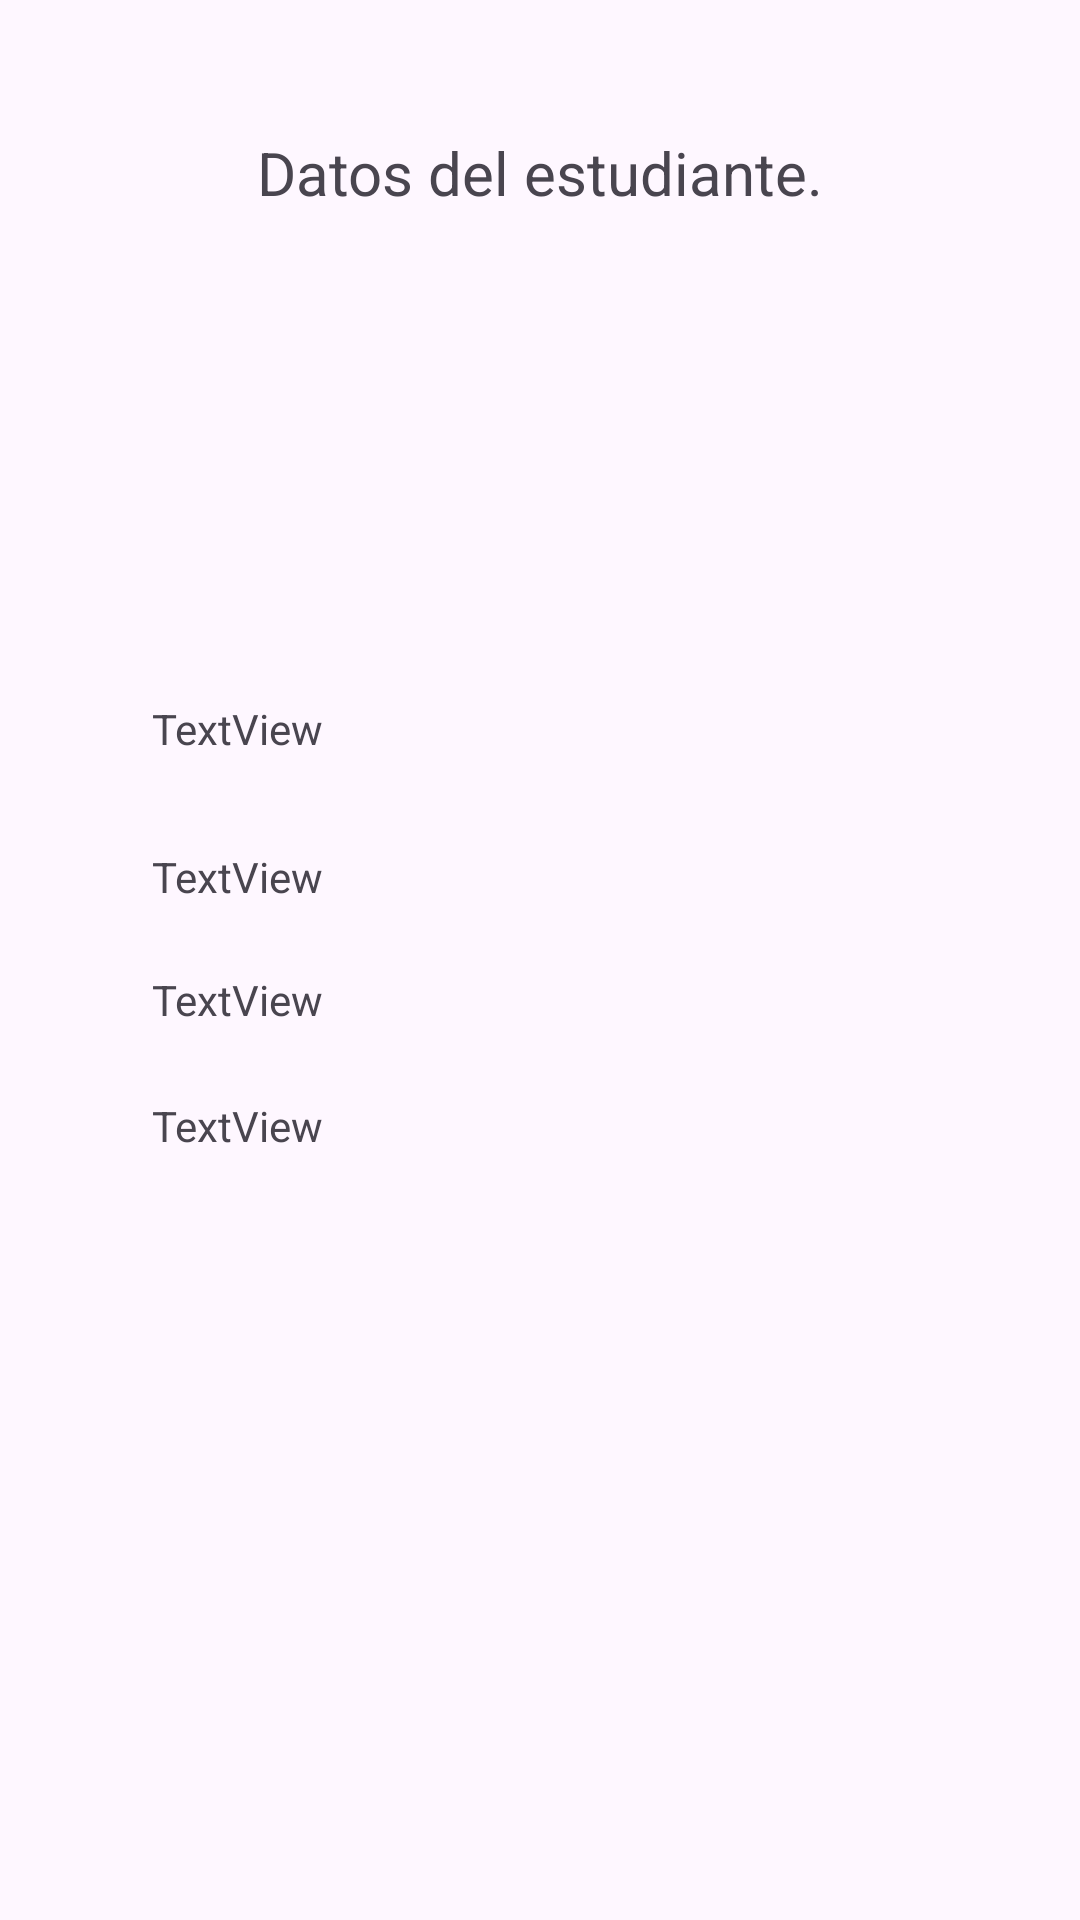

Layout XML and referenced resources for this Android screen:
<!-- AndroidManifest.xml: application theme Theme.RecyclerViewPersonas -->
<!-- res/layout/activity_main3.xml -->
<?xml version="1.0" encoding="utf-8"?>
<androidx.constraintlayout.widget.ConstraintLayout xmlns:android="http://schemas.android.com/apk/res/android"
    xmlns:app="http://schemas.android.com/apk/res-auto"
    xmlns:tools="http://schemas.android.com/tools"
    android:layout_width="match_parent"
    android:layout_height="match_parent"
    tools:context=".MainActivity3">

    <TextView
        android:id="@+id/titulo"
        android:layout_width="wrap_content"
        android:layout_height="wrap_content"
        android:text="Datos del estudiante."
        android:textSize="20dp"
        app:layout_constraintBottom_toBottomOf="parent"
        app:layout_constraintEnd_toEndOf="parent"
        app:layout_constraintStart_toStartOf="parent"
        app:layout_constraintTop_toTopOf="parent"
        app:layout_constraintVertical_bias="0.072" />

    <TextView
        android:id="@+id/eNombre"
        android:layout_width="wrap_content"
        android:layout_height="wrap_content"
        android:text="TextView"
        app:layout_constraintBottom_toBottomOf="parent"
        app:layout_constraintEnd_toEndOf="parent"
        app:layout_constraintHorizontal_bias="0.167"
        app:layout_constraintStart_toStartOf="parent"
        app:layout_constraintTop_toTopOf="parent"
        app:layout_constraintVertical_bias="0.376" />

    <TextView
        android:id="@+id/eEdad"
        android:layout_width="wrap_content"
        android:layout_height="wrap_content"
        android:text="TextView"
        app:layout_constraintBottom_toBottomOf="parent"
        app:layout_constraintEnd_toEndOf="parent"
        app:layout_constraintHorizontal_bias="0.167"
        app:layout_constraintStart_toStartOf="parent"
        app:layout_constraintTop_toTopOf="parent"
        app:layout_constraintVertical_bias="0.455" />

    <TextView
        android:id="@+id/ePais"
        android:layout_width="wrap_content"
        android:layout_height="wrap_content"
        android:text="TextView"
        app:layout_constraintBottom_toBottomOf="parent"
        app:layout_constraintEnd_toEndOf="parent"
        app:layout_constraintHorizontal_bias="0.167"
        app:layout_constraintStart_toStartOf="parent"
        app:layout_constraintTop_toTopOf="parent"
        app:layout_constraintVertical_bias="0.521" />

    <TextView
        android:id="@+id/eMatricula"
        android:layout_width="wrap_content"
        android:layout_height="wrap_content"
        android:text="TextView"
        app:layout_constraintBottom_toBottomOf="parent"
        app:layout_constraintEnd_toEndOf="parent"
        app:layout_constraintHorizontal_bias="0.167"
        app:layout_constraintStart_toStartOf="parent"
        app:layout_constraintTop_toTopOf="parent"
        app:layout_constraintVertical_bias="0.589" />
</androidx.constraintlayout.widget.ConstraintLayout>
<!-- resources referenced by this layout -->
<resources>
  <style name="Theme.RecyclerViewPersonas" parent="Base.Theme.RecyclerViewPersonas" />
  <style name="Base.Theme.RecyclerViewPersonas" parent="Theme.Material3.DayNight.NoActionBar">
          
          
      </style>
</resources>
